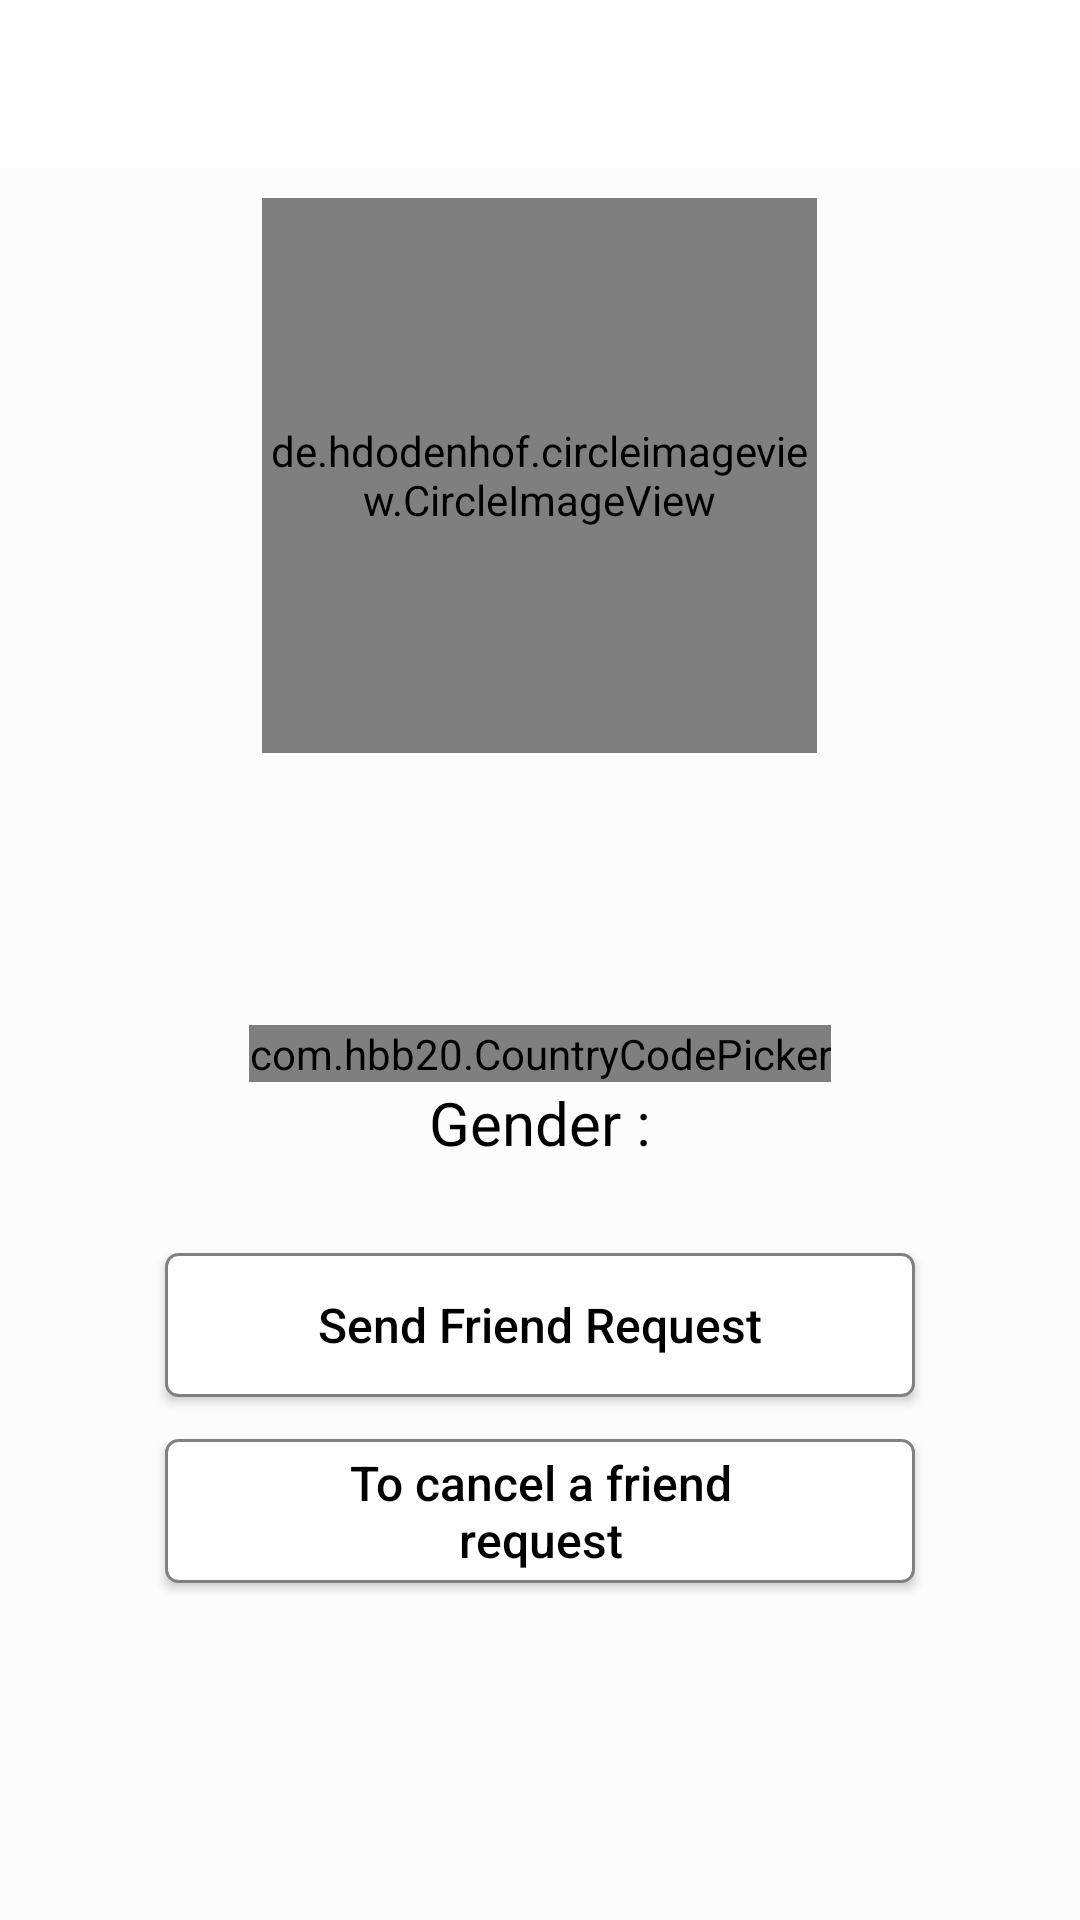

Here is an Android app screen rendered from its layout file. Give the layout XML and the strings, colors and styles it references.
<!-- AndroidManifest.xml: application theme AppTheme -->
<!-- res/layout/chat_activity_profile.xml -->
<?xml version="1.0" encoding="utf-8"?>
<ScrollView
        xmlns:android="http://schemas.android.com/apk/res/android"
        xmlns:tools="http://schemas.android.com/tools"
        android:layout_width="match_parent"
        android:layout_height="match_parent"
        android:background="?attr/backgroundcolor">

    <RelativeLayout
            xmlns:android="http://schemas.android.com/apk/res/android"
            xmlns:app="http://schemas.android.com/apk/res-auto"
            android:layout_width="match_parent"
            android:layout_height="match_parent"
            android:layout_gravity="center_horizontal"
            android:gravity="center_horizontal"
            tools:context=".Profile.ProfileActivity">

        <androidx.appcompat.widget.Toolbar
                android:id="@+id/toolbar"
                android:layout_width="match_parent"
                android:layout_height="wrap_content"
                android:background="?attr/cardbackground">

        </androidx.appcompat.widget.Toolbar>

        <LinearLayout
                android:id="@+id/layOne"
                android:layout_width="match_parent"
                android:layout_height="wrap_content"
                android:layout_below="@id/toolbar"
                android:gravity="center_horizontal"
                android:orientation="vertical">

            <FrameLayout
                    android:layout_width="wrap_content"
                    android:layout_height="wrap_content">

                <de.hdodenhof.circleimageview.CircleImageView
                        android:id="@+id/visit_user_profile_image"
                        android:layout_width="185dp"
                        android:layout_height="185dp"
                        android:layout_marginTop="10dp"
                        android:src="@drawable/default_profile_image"
                        app:civ_border_color="@color/colorPrimary"
                        app:civ_border_width="1dp"/>

                <ImageView
                        android:id="@+id/visit_verified_icon"
                        android:layout_width="23dp"
                        android:layout_height="23dp"
                        android:layout_marginStart="151dp"
                        android:layout_marginTop="155dp"
                        android:src="@drawable/ic_check_circle"
                        android:visibility="visible"/>
            </FrameLayout>
        </LinearLayout>

        <TextView
                android:id="@+id/visitUserProfileName"
                android:layout_width="wrap_content"
                android:layout_height="wrap_content"
                android:layout_below="@id/layOne"
                android:layout_centerInParent="true"
                android:layout_marginTop="15dp"
                android:gravity="center"
                android:textColor="?attr/tintcolor"
                android:textSize="20sp"
                tools:text="이름"/>

        <TextView
                android:id="@+id/visitUserProfileStatus"
                android:layout_width="wrap_content"
                android:layout_height="wrap_content"
                android:layout_below="@id/visitUserProfileName"
                android:layout_centerInParent="true"
                android:layout_marginTop="7dp"
                android:gravity="center"
                android:textSize="16sp"
                android:textColor="?attr/textcolor"
                android:layout_marginBottom="20dp"
                tools:text="상태메세지"/>

        <com.hbb20.CountryCodePicker
                android:id="@+id/visitUserProfileCountry"
                android:layout_width="wrap_content"
                android:layout_height="wrap_content"
                android:layout_below="@id/visitUserProfileStatus"
                android:layout_centerInParent="true"
                app:ccp_contentColor="?attr/tintcolor"
                app:ccp_clickable="false"
                app:ccp_showArrow="false"
                app:ccp_defaultNameCode="KR"
                app:ccp_showFullName="true"
                app:ccp_showPhoneCode="false"/>

        <LinearLayout
                android:id="@+id/linear1"
                android:layout_width="wrap_content"
                android:layout_height="wrap_content"
                android:layout_below="@id/visitUserProfileCountry"
                android:layout_centerInParent="true"
                android:orientation="horizontal">

            <TextView
                    android:layout_width="wrap_content"
                    android:layout_height="wrap_content"
                    android:text="@string/chat_gender"
                    android:textColor="?attr/tintcolor"
                    android:textSize="20sp"/>

            <TextView
                    android:id="@+id/visitUserProfileGender"
                    android:layout_width="wrap_content"
                    android:layout_height="wrap_content"
                    android:layout_below="@id/visitUserProfileCountry"
                    android:textColor="?attr/tintcolor"
                    android:textSize="20sp"
                    tools:text="남"/>
        </LinearLayout>


        <TextView
                android:id="@+id/go_my_profile"
                android:layout_width="wrap_content"
                android:layout_height="wrap_content"
                android:layout_below="@id/linear1"
                android:layout_centerInParent="true"
                android:layout_marginTop="50dp"
                android:gravity="center"
                android:text="@string/chat_edit_profile"
                android:textColor="?attr/tintcolor"
                android:textSize="18sp"
                android:textStyle="bold"
                android:visibility="gone"/>

        <Button
                android:id="@+id/visitUserFrndRqstSendButton"
                android:layout_width="250dp"
                android:layout_height="wrap_content"
                android:layout_below="@id/linear1"
                android:layout_centerHorizontal="true"
                android:layout_marginTop="30dp"
                android:layout_marginBottom="07dp"
                android:background="@drawable/ripplebutton"
                android:paddingLeft="40dp"
                android:paddingRight="40dp"
                android:text="@string/send_friend_request"
                android:textAllCaps="false"
                android:textColor="?attr/tintcolor"
                android:textSize="16sp"/>

        <Button
                android:id="@+id/visitUserFrndRqstDeclineButton"
                android:layout_width="250dp"
                android:layout_height="wrap_content"
                android:layout_below="@id/visitUserFrndRqstSendButton"
                android:layout_centerHorizontal="true"
                android:layout_marginTop="07dp"
                android:layout_marginBottom="50dp"
                android:background="@drawable/ripplebutton"
                android:paddingLeft="40dp"
                android:paddingRight="40dp"
                android:text="@string/cancel_friend_request"
                android:textAllCaps="false"
                android:textColor="?attr/tintcolor"
                android:textSize="16sp"

        />

    </RelativeLayout>
</ScrollView>
<!-- resources referenced by this layout -->
<resources>
  <color name="colorPrimary">#00796b</color>
  <!-- drawable default_profile_image: webp bitmap (drawable-hdpi, 2072 bytes) -->
  <!-- drawable ripplebutton (drawable) -->
  <?xml version="1.0" encoding="utf-8"?>
  <selector xmlns:android="http://schemas.android.com/apk/res/android">
      <item
              android:state_pressed="true">
          <shape>
              <solid android:color="?attr/cardbackground"></solid>
              <corners
                      android:radius="4dp"
              />
              <stroke
                      android:width="1dp"
                      android:color="@color/gray"/>
          </shape>
  
      </item>
  
      <item>
          <shape>
              <solid android:color="?attr/cardbackground"></solid>
              <corners
                      android:radius="4dp"
              />
              <stroke
                      android:width="1dp"
                      android:color="@color/gray"/>
          </shape>
  
      </item>
  
  </selector>
  <string name="cancel_friend_request">To cancel a friend request</string>
  <string name="chat_edit_profile">Edit Profile</string>
  <string name="chat_gender">Gender :</string>
  <string name="send_friend_request">Send Friend Request</string>
  <style name="AppTheme" parent="Theme.AppCompat.Light.NoActionBar">
          
          <item name="colorPrimary">#2196F3</item>
          <item name="colorPrimaryDark">#1976D2</item>
          <item name="colorAccent">@color/colorAccent</item>
          <item name="drawerArrowStyle">@style/DrawerIcon</item>
          <item name="backgroundcolor">#fcfcfc</item>
          <item name="cardbackground">#ffffff</item>
          <item name="translateBackground">#DCEDC8</item>
          <item name="textcolor">#808080</item>
          <item name="tintcolor">#000000</item>
          <item name="textGrayColor">#78909C</item>
          <item name="buttoncolor">#2196F3</item>
          <item name="sideMenuColor">#fff</item>
          <item name="android:windowAnimationStyle">@style/WindowAnimationTransition</item>
      </style>
  <color name="gray">#808080</color>
  <color name="colorAccent">#D81B60</color>
  <style name="DrawerIcon" parent="Widget.AppCompat.DrawerArrowToggle">
          <item name="color">@color/white</item>
      </style>
  <style name="WindowAnimationTransition">
          <item name="android:windowEnterAnimation">@android:anim/fade_in</item>
          <item name="android:windowExitAnimation">@android:anim/fade_out</item>
  
      </style>
  <color name="white">#FFFFFF</color>
</resources>
